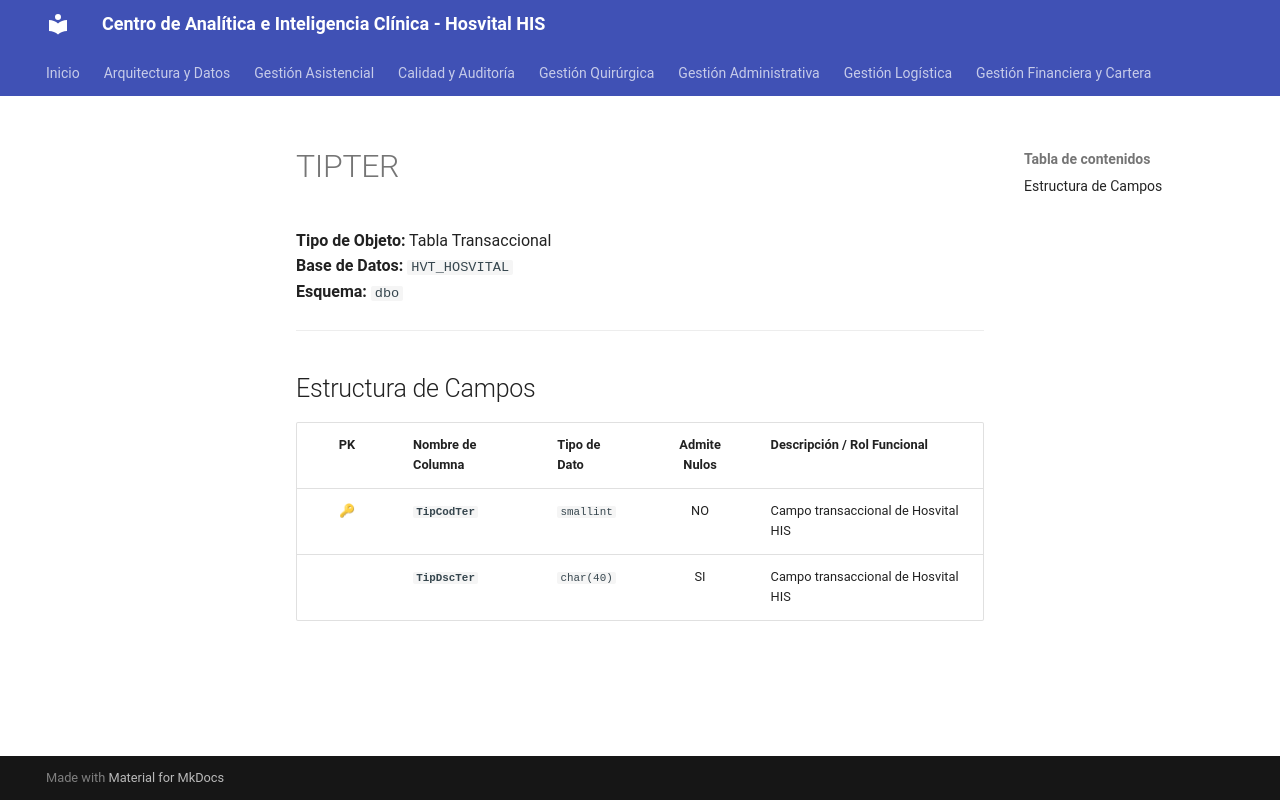

repository: SoporteSaludtech/superset-docs · page: diccionario-general/TIPTER/index.html · generator: mkdocs

# TIPTER

**Tipo de Objeto:** Tabla Transaccional  
**Base de Datos:** `HVT_HOSVITAL`  
**Esquema:** `dbo`

---

## Estructura de Campos

| PK | Nombre de Columna | Tipo de Dato | Admite Nulos | Descripción / Rol Funcional |
| :-: | :--- | :--- | :-: | :--- |
| 🔑 | **`TipCodTer`** | `smallint` | NO | Campo transaccional de Hosvital HIS |
|  | **`TipDscTer`** | `char(40)` | SI | Campo transaccional de Hosvital HIS |
